Image classification data set "DATA SET" (Vishalini-27/parallelANN on GitHub). Class labels (6): healthy, anthracnose, phytophthora blight, brown spot, black spot, others.

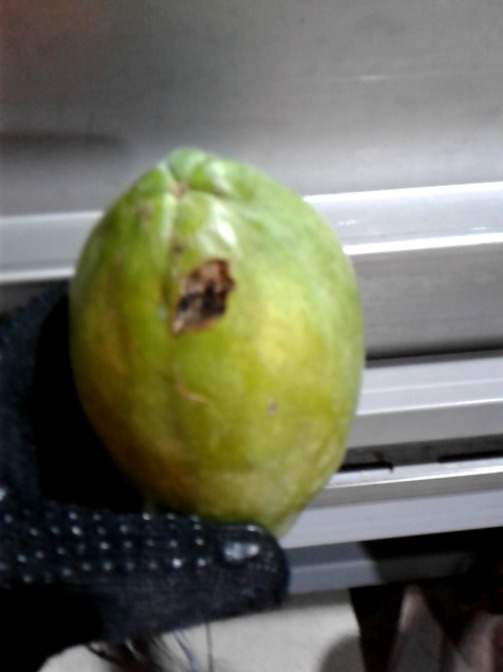
Label: anthracnose

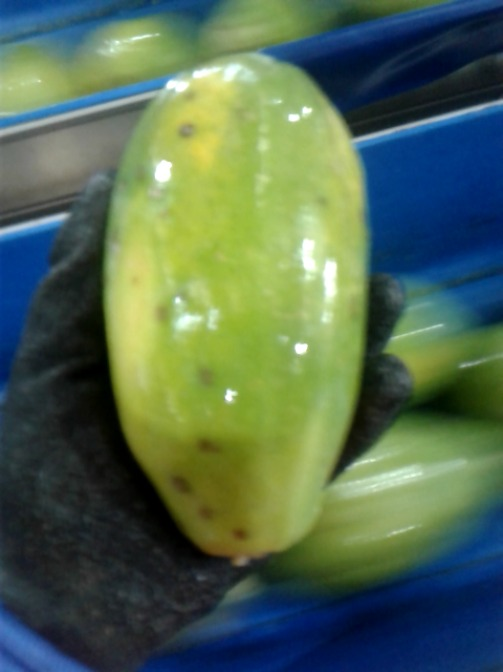
Label: black spot

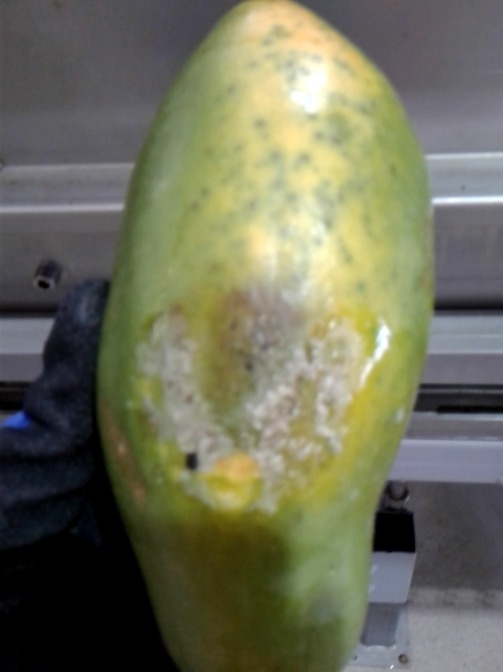
Label: phytophthora blight

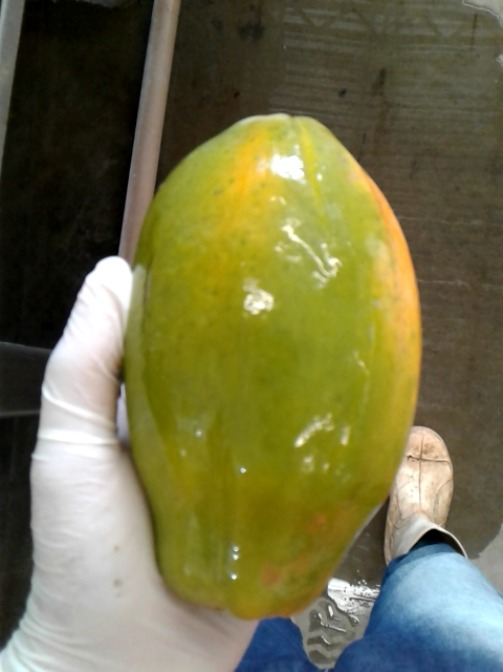
Label: others

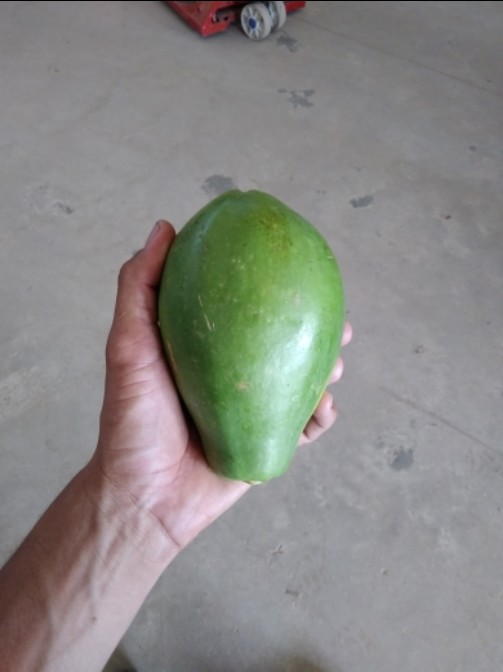
Label: healthy

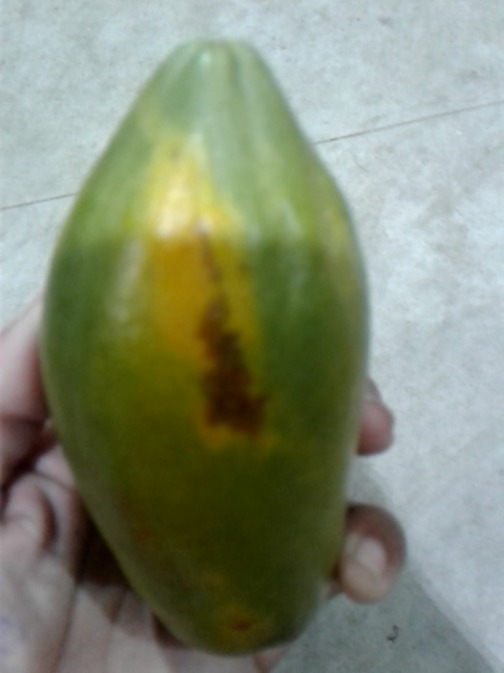
Label: brown spot
